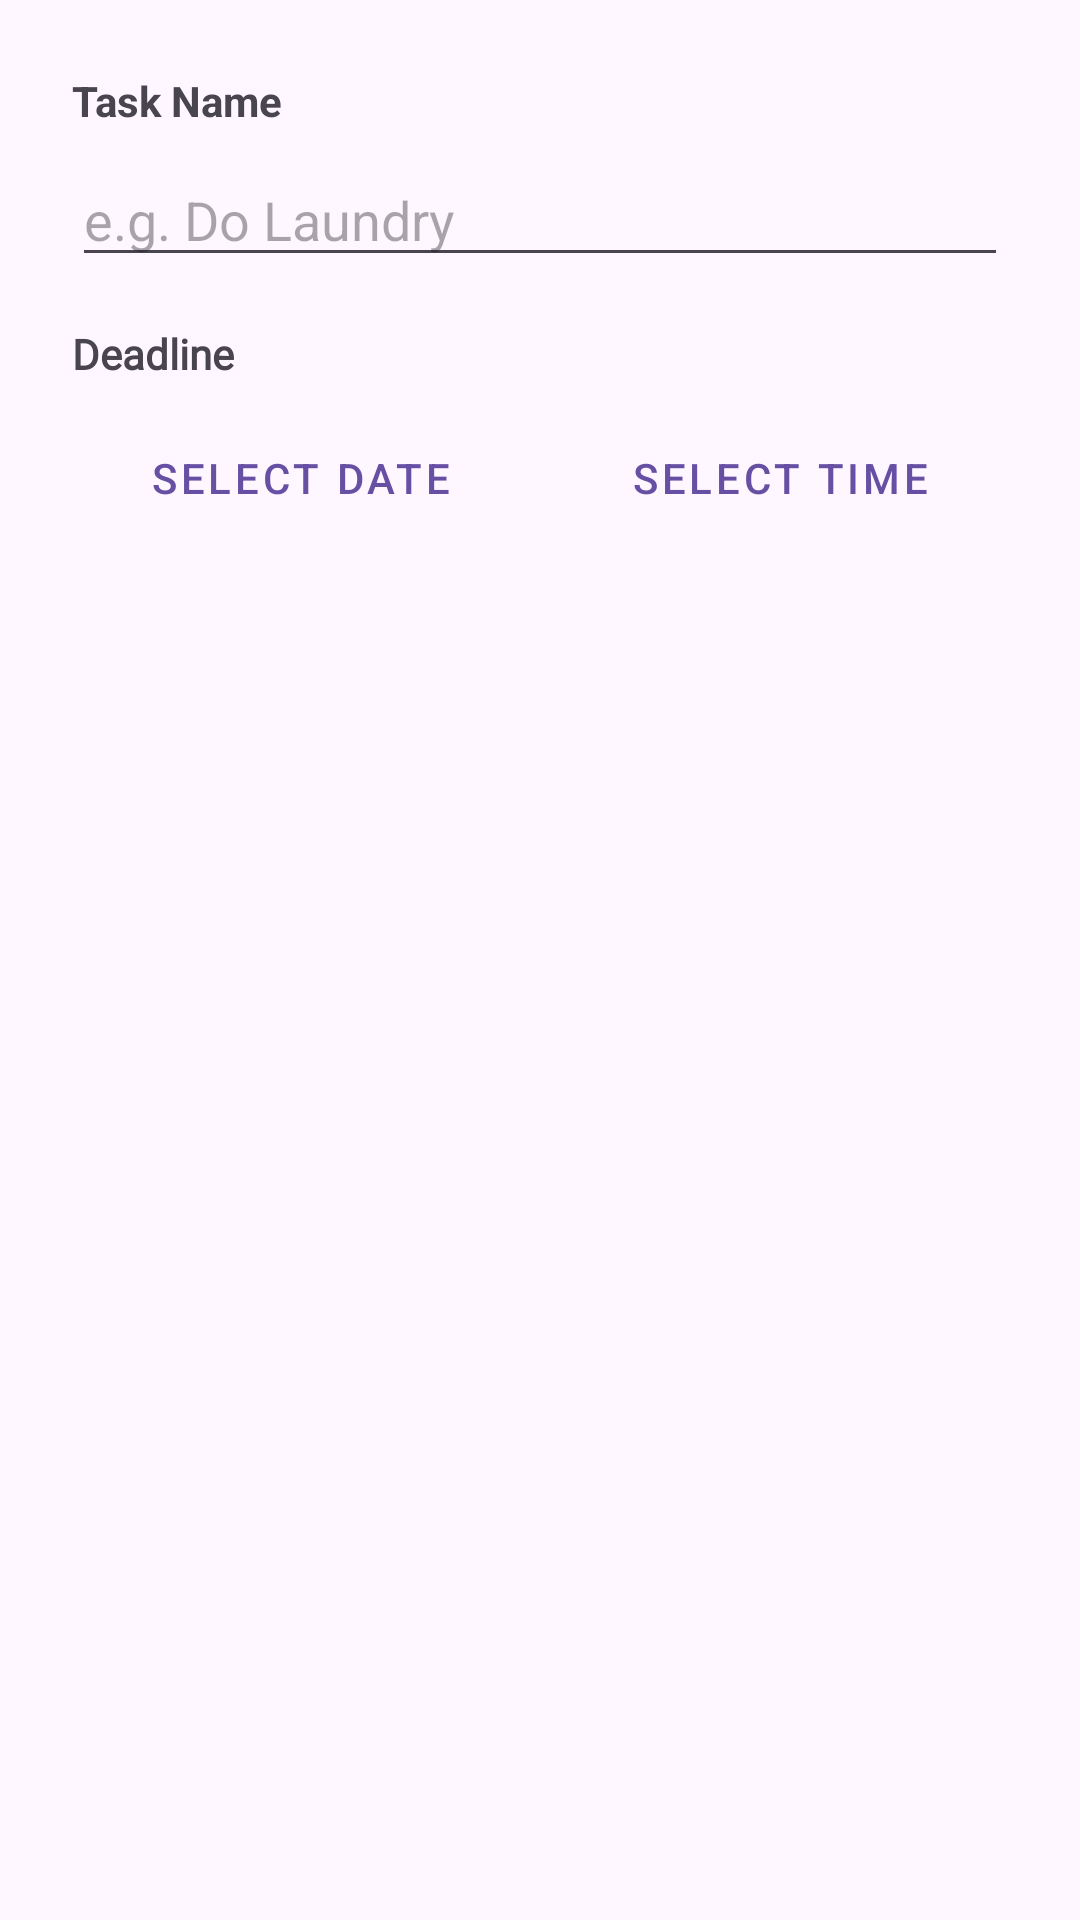

Android layout source for this screen:
<!-- AndroidManifest.xml: application theme Theme.Decena -->
<!-- res/layout/dialog_add_task.xml -->
<?xml version="1.0" encoding="utf-8"?>
<LinearLayout xmlns:android="http://schemas.android.com/apk/res/android"
    android:layout_width="match_parent"
    android:layout_height="wrap_content"
    android:orientation="vertical"
    android:padding="24dp">

    <TextView
        android:layout_width="wrap_content"
        android:layout_height="wrap_content"
        android:text="Task Name"
        android:textStyle="bold"
        android:layout_marginBottom="8dp"/>

    <EditText
        android:id="@+id/etTaskName"
        android:layout_width="match_parent"
        android:layout_height="wrap_content"
        android:hint="e.g. Do Laundry"
        android:inputType="textCapSentences"/>

    <TextView
        android:layout_width="wrap_content"
        android:layout_height="wrap_content"
        android:layout_marginTop="16dp"
        android:layout_marginBottom="8dp"
        android:fontFamily="@font/roboto2"
        android:text="Deadline"
        android:textStyle="bold" />

    <LinearLayout
        android:layout_width="match_parent"
        android:layout_height="wrap_content"
        android:orientation="horizontal">

        <Button
            android:id="@+id/btnPickDate"
            android:layout_width="0dp"
            android:layout_height="wrap_content"
            android:layout_weight="1"
            android:text="Select Date"
            android:layout_marginEnd="8dp"
            style="@style/Widget.MaterialComponents.Button.OutlinedButton"/>

        <Button
            android:id="@+id/btnPickTime"
            android:layout_width="0dp"
            android:layout_height="wrap_content"
            android:layout_weight="1"
            android:text="Select Time"
            style="@style/Widget.MaterialComponents.Button.OutlinedButton"/>
    </LinearLayout>

</LinearLayout>
<!-- resources referenced by this layout -->
<resources>
  <style name="Theme.Decena" parent="Base.Theme.Decena" />
  <style name="Base.Theme.Decena" parent="Theme.Material3.DayNight.NoActionBar">
          
          
      </style>
</resources>
